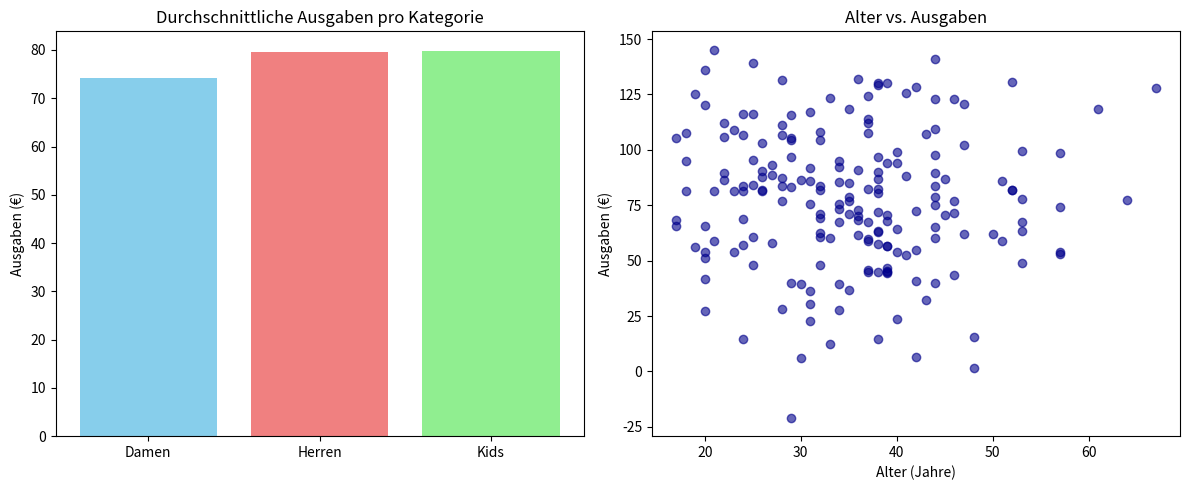

Write Python code to recreate this figure.
import pandas as pd
import matplotlib.pyplot as plt
import numpy as np

# Einfache Simulationsdaten erstellen
np.random.seed(42)
n_customers = 200

data = {
    'alter': np.random.normal(35, 12, n_customers).astype(int),
    'kategorie': np.random.choice(['Damen', 'Herren', 'Kids'], n_customers),
    'ausgaben_euro': np.random.normal(80, 30, n_customers)
}

df = pd.DataFrame(data)
df = df[df['alter'] > 16]  # Nur erwachsene Kunden
df['ausgaben_euro'] = df['ausgaben_euro'].round(2)

print(f"Anzahl Kunden: {len(df)}")
print("\nErste 5 Zeilen:")
df.head()

# Einfache Deskriptive Statistiken
print("=== KUNDENANALYTIK S.OLIVER ===")
print(f"Durchschnittsalter: {df['alter'].mean():.1f} Jahre")
print(f"Durchschnittliche Ausgaben: {df['ausgaben_euro'].mean():.2f} €")

print("\n=== AUSGABEN NACH KATEGORIE ===")
kategorie_stats = df.groupby('kategorie')['ausgaben_euro'].agg(['mean', 'count'])
print(kategorie_stats.round(2))

# Einfache Visualisierung
fig, (ax1, ax2) = plt.subplots(1, 2, figsize=(12, 5))

# Balkendiagramm: Durchschnittliche Ausgaben pro Kategorie
kategorie_mean = df.groupby('kategorie')['ausgaben_euro'].mean()
ax1.bar(kategorie_mean.index, kategorie_mean.values, color=['skyblue', 'lightcoral', 'lightgreen'])
ax1.set_title('Durchschnittliche Ausgaben pro Kategorie')
ax1.set_ylabel('Ausgaben (€)')

# Streudiagramm: Alter vs. Ausgaben
ax2.scatter(df['alter'], df['ausgaben_euro'], alpha=0.6, color='darkblue')
ax2.set_title('Alter vs. Ausgaben')
ax2.set_xlabel('Alter (Jahre)')
ax2.set_ylabel('Ausgaben (€)')

plt.tight_layout()
plt.show()

# Einfache Geschäftsempfehlung
print("=== EINFACHE BUSINESS INSIGHTS ===")

# Welche Kategorie bringt am meisten Umsatz?
beste_kategorie = kategorie_mean.idxmax()
print(f"📈 Höchste Ausgaben in Kategorie: {beste_kategorie} ({kategorie_mean[beste_kategorie]:.2f} €)")

# Altersgruppen-Analyse
df['altersgruppe'] = pd.cut(df['alter'], bins=[0, 25, 35, 50, 100], labels=['Jung', 'Mittel', 'Reif', 'Senior'])
altersgruppen_ausgaben = df.groupby('altersgruppe', observed=True)['ausgaben_euro'].mean()
beste_altersgruppe = altersgruppen_ausgaben.idxmax()

print(f"💰 Beste Altersgruppe: {beste_altersgruppe} ({altersgruppen_ausgaben[beste_altersgruppe]:.2f} € im Schnitt)")
print(f"\n➡️  Empfehlung: Fokus auf {beste_kategorie}-Kollektion für {beste_altersgruppe} Zielgruppe")